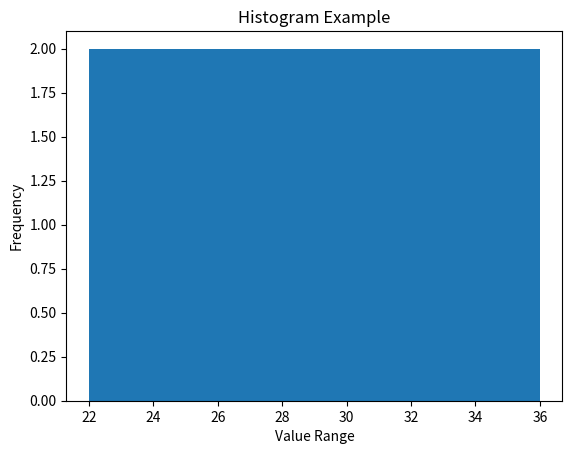

Write the Python code that produced this figure.
import matplotlib.pyplot as plt

data = [22, 23, 25, 27, 28, 30, 31, 32, 35, 36]

plt.hist(data, bins=5)
plt.xlabel("Value Range")
plt.ylabel("Frequency")
plt.title("Histogram Example")
plt.show()
